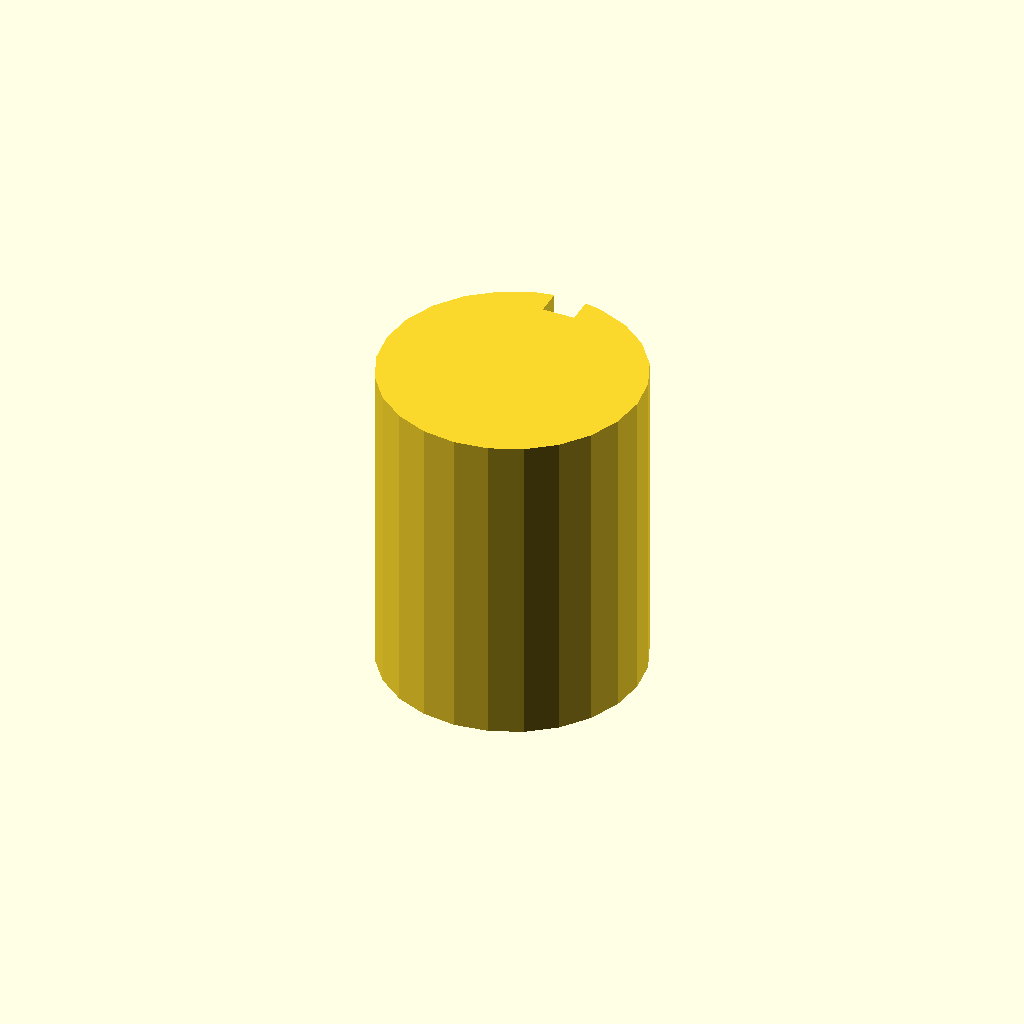
Cell 1: rendered with the file's own defaults.
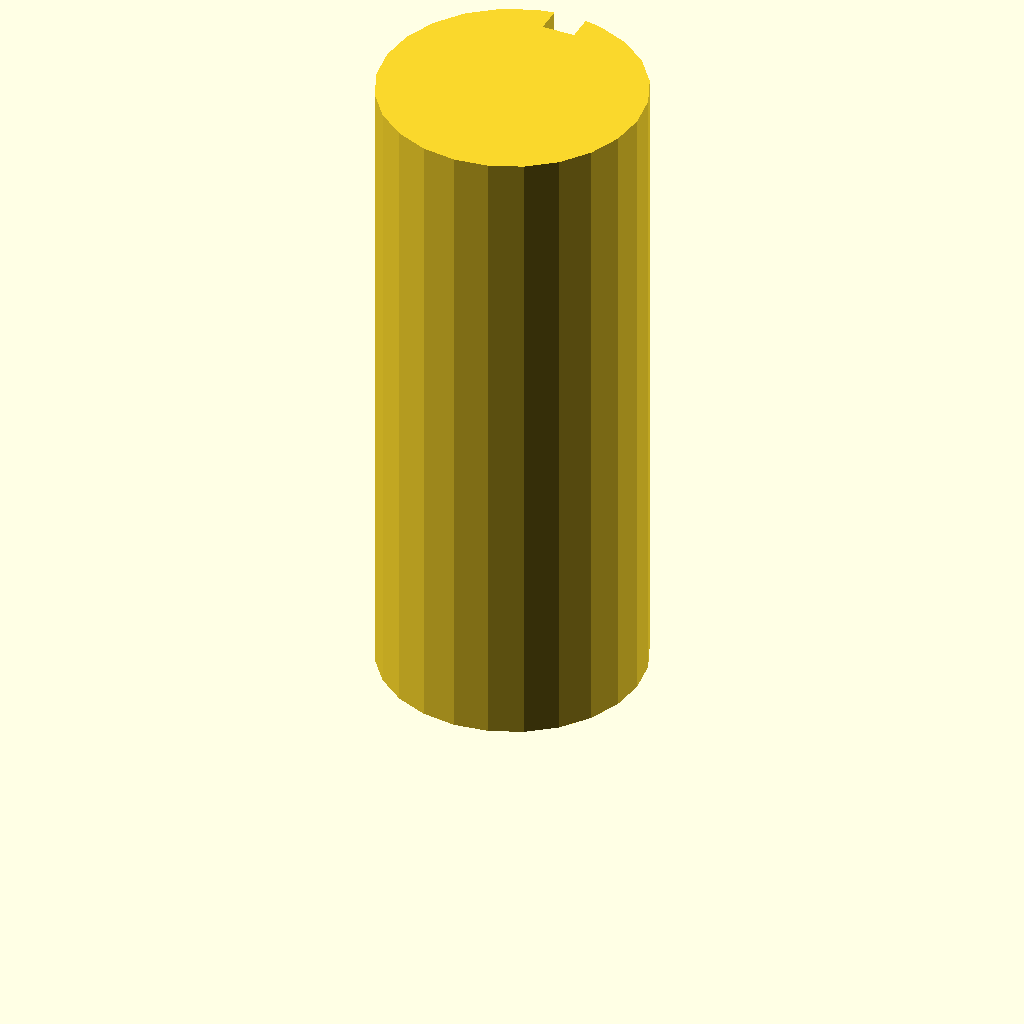
Cell 2: plate_t = 100 (everything else at default).
One fixed orthographic camera (rotation 55°, 0°, 25°; colour scheme Cornfield) for every cell.
The OpenSCAD source (optional_data/data/sketch3/keyways/part_0129.scad):
$fn = 32;

// ----------------------------------------------------------------------
// Keyway shaft: d40 shaft, key 5 x 4 mm
// ----------------------------------------------------------------------

// --- parameters (mm) ---
shaft_r = 20;             // shaft radius
key_w = 5;                // keyway width
key_d = 4;                // keyway depth below the surface line
plate_t = 50;             // shaft length, Z (extrusion height)

shaft_d = 2 * shaft_r;  // shaft diameter
circle_step = 15;  // polygon sampling step, degrees

profile = [[14.824, 39.319], [10, 37.321], [5.858, 34.142], [2.679, 30], [0.681, 25.176], [0, 20], [0.681, 14.824], [2.679, 10], [5.858, 5.858], [10, 2.679], [14.824, 0.681], [20, 0], [25.176, 0.681], [30, 2.679], [34.142, 5.858], [37.321, 10], [39.319, 14.824], [40, 20], [39.319, 25.176], [37.321, 30], [34.142, 34.142], [30, 37.321], [25.176, 39.319], [22.5, 39.843], [22.5, 35.843], [17.5, 35.843], [17.5, 39.843]];  // primary outline, 27 points, counter clockwise

// --- the one profile operation ---
linear_extrude(height = plate_t) polygon(points = profile);
Customizer parameters (derived from the source; name, type, default, range or options):
shaft_r: number, default 20
key_w: number, default 5
key_d: number, default 4
plate_t: number, default 50
circle_step: number, default 15
